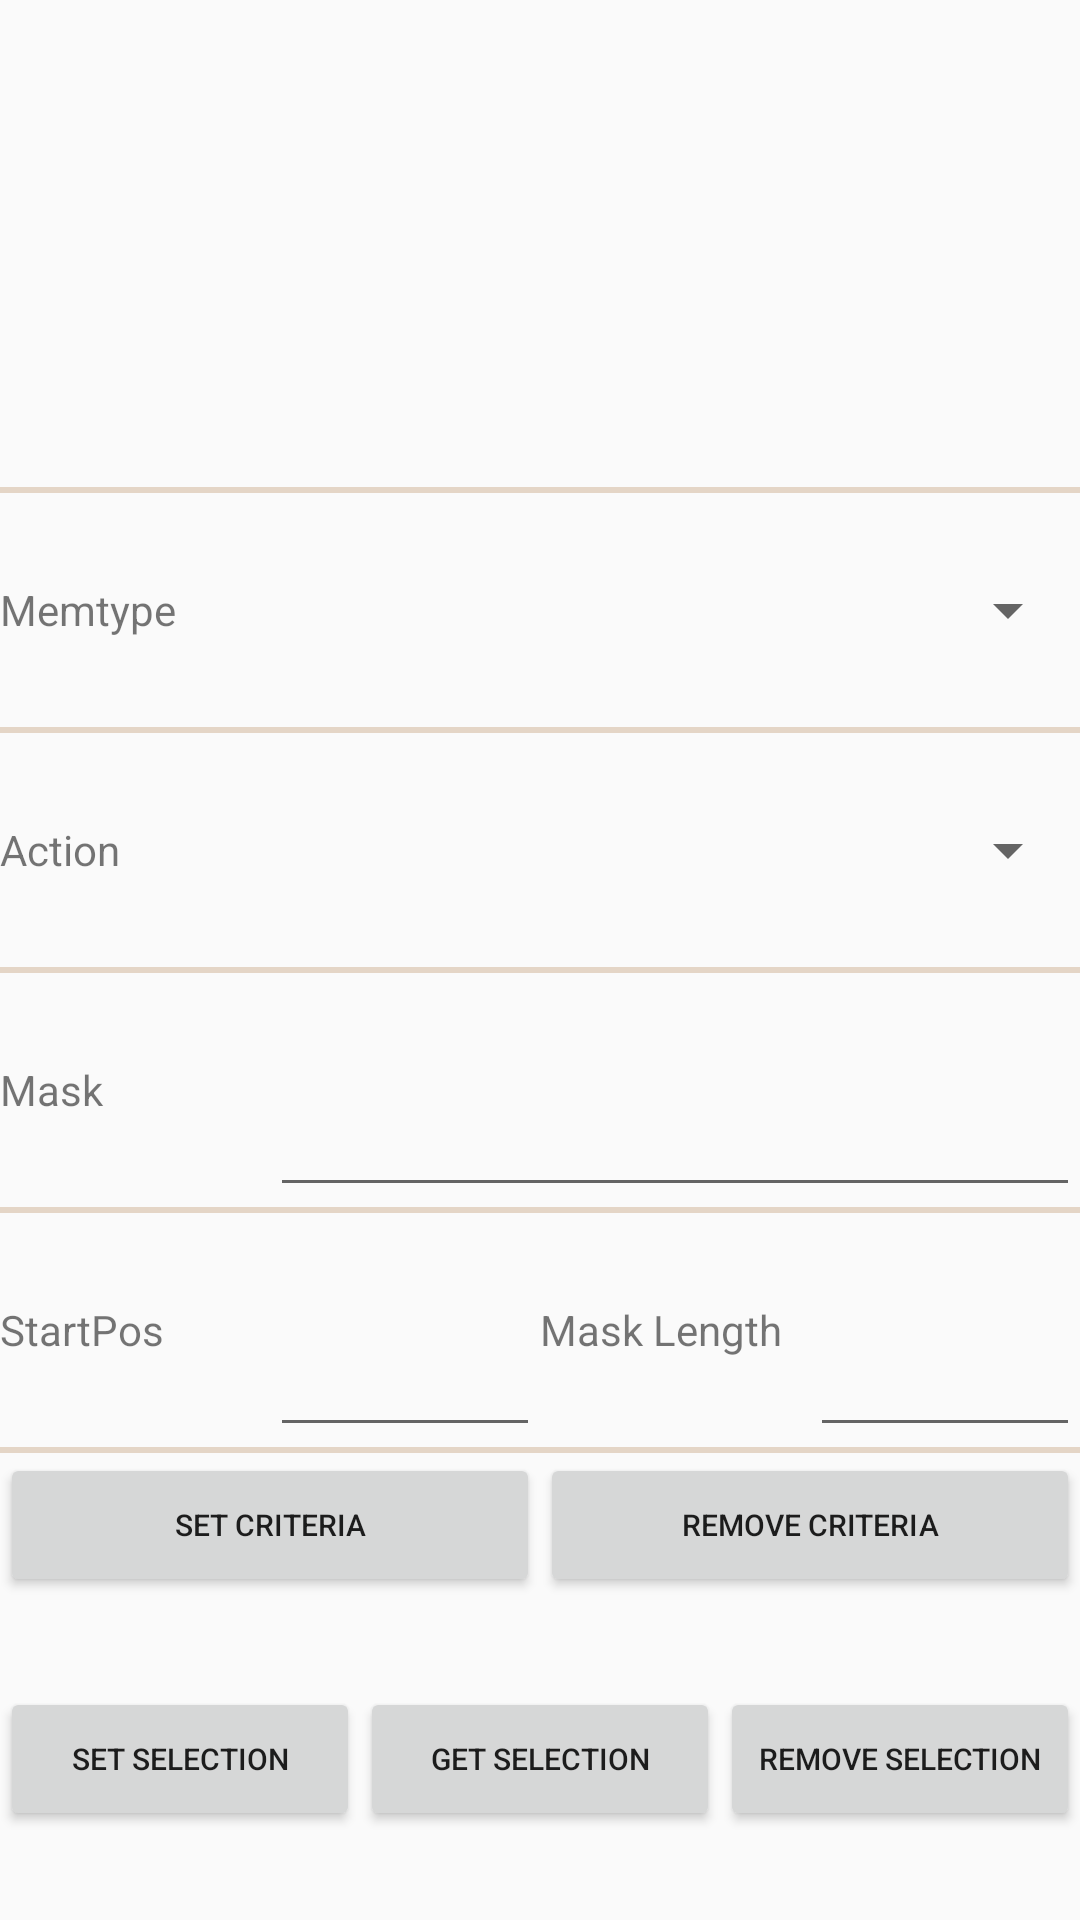

Write the Android layout XML for this screen, with the resource values it uses.
<!-- AndroidManifest.xml: application theme AppTheme -->
<!-- res/layout/rf_selection_frag.xml -->
<?xml version="1.0" encoding="utf-8"?>

<LinearLayout xmlns:android="http://schemas.android.com/apk/res/android"
    xmlns:tools="http://schemas.android.com/tools"
    android:layout_width="match_parent"
    android:layout_height="match_parent"
    android:orientation="vertical"
    tools:context="co.kr.bluebird.rfid.app.bbrfiddemo.MainActivity">
 
    <LinearLayout 
        android:layout_width="match_parent"
        android:layout_height="match_parent"
        android:orientation="vertical">
        
        <LinearLayout android:layout_width="match_parent"
            android:layout_height="match_parent"
            android:layout_weight="0.85" >
            
            <TextView
                android:id="@+id/text_criteria"
                android:layout_width="match_parent"
                android:layout_height="match_parent"
                android:gravity="center_vertical"
                android:textSize="9sp"
                android:text="@string/empty_str" />
                
            
        </LinearLayout>
                
        <LinearLayout android:layout_width="match_parent"
            android:layout_height="2dp"
            android:background="#e4d5c6" />
        
        <LinearLayout android:layout_width="match_parent"
            android:layout_height="match_parent"
            android:layout_weight="1"
            android:orientation="horizontal" >

            <TextView
                android:layout_width="match_parent"
                android:layout_height="match_parent"
                android:gravity="center_vertical"
                android:textSize="14sp"
                android:text="@string/sel_mem_type_str"
                android:layout_weight="1" />
                 
            <Spinner
                android:id="@+id/memtype_spin"
                android:layout_width="match_parent"
                android:layout_height="match_parent"
                android:gravity="center_vertical"
                android:textSize="10sp"
                android:layout_weight="1" />
            
        </LinearLayout>
        
        <LinearLayout android:layout_width="match_parent"
            android:layout_height="2dp"
            android:background="#e4d5c6" />
        
        <LinearLayout android:layout_width="match_parent"
            android:layout_height="match_parent"
            android:layout_weight="1"
            android:orientation="horizontal" >
            
            <TextView
                android:layout_width="match_parent"
                android:layout_height="match_parent"
                android:gravity="center_vertical"
                android:textSize="14sp"
                android:text="@string/sel_action_str"
                android:layout_weight="2" />
                        
            <Spinner
                android:id="@+id/action_spin"
                android:layout_width="match_parent"
                android:layout_height="match_parent"
                android:gravity="center_vertical"
                android:textSize="10sp"
                android:layout_weight="1" />
            
        </LinearLayout>
        
        <LinearLayout android:layout_width="match_parent"
            android:layout_height="2dp"
            android:background="#e4d5c6" />
        
        <LinearLayout android:layout_width="match_parent"
            android:layout_height="match_parent"
            android:layout_weight="1"
            android:orientation="horizontal" >
            
            <TextView
                android:layout_width="match_parent"
                android:layout_height="match_parent"
                android:gravity="center_vertical"
                android:textSize="14sp"
                android:text="@string/sel_mask_str"
                android:layout_weight="3" />
            
            <EditText
                android:id="@+id/mask_edit"
                android:layout_width="match_parent"
                android:layout_weight="1"
                android:textSize="14sp"
                android:layout_height="match_parent" />
            
        </LinearLayout>

        <LinearLayout android:layout_width="match_parent"
            android:layout_height="2dp"
            android:background="#e4d5c6" />
        
        <LinearLayout android:layout_width="match_parent"
            android:layout_height="match_parent"
            android:layout_weight="1"
            android:orientation="horizontal" >

            <TextView
                android:layout_width="match_parent"
                android:layout_height="match_parent"
                android:gravity="center_vertical"
                android:textSize="14sp"
                android:text="@string/sel_start_pos_str"
                android:layout_weight="1" />
            
            <EditText
                android:id="@+id/start_pos_edit"
                android:layout_width="match_parent"
                android:layout_weight="1"
                android:textSize="14sp"
                android:inputType="numberDecimal"
                android:layout_height="match_parent" />
            
            <TextView
                android:layout_width="match_parent"
                android:layout_height="match_parent"
                android:gravity="center_vertical"
                android:textSize="14sp"
                android:text="@string/sel_mask_length_str"
                android:layout_weight="1" />
            
            <EditText
                android:id="@+id/mask_length_edit"
                android:layout_width="match_parent"
                android:layout_weight="1"
                android:textSize="14sp"
                android:inputType="numberDecimal"
                android:layout_height="match_parent" />
            
        </LinearLayout>

        <LinearLayout android:layout_width="match_parent"
            android:layout_height="2dp"
            android:background="#e4d5c6" />


        <LinearLayout android:layout_width="match_parent"
            android:layout_height="match_parent"
            android:layout_weight="1"
            android:orientation="horizontal" >
            
            <Button
                android:id="@+id/set_criteria"
                android:layout_width="match_parent"
                android:layout_weight="1"
                android:layout_height="wrap_content"
                android:layout_gravity="fill"
                android:textSize="10sp"
                android:text="@string/set_criteria_str" />

            <Button
                android:id="@+id/remove_criteria"
                android:layout_width="match_parent"
                android:layout_weight="1"
                android:layout_height="wrap_content"
                android:layout_gravity="fill"
                android:textSize="10sp"
                android:text="@string/remove_criteria_str" />

            
            <Button
                android:id="@+id/read"
                android:visibility="gone"
                android:layout_width="match_parent"
                android:layout_weight="1"
                android:layout_height="wrap_content"
                android:layout_gravity="fill"
                android:textSize="10sp"
                android:text="READ" />
            

        </LinearLayout>

        <LinearLayout android:layout_width="match_parent"
            android:layout_height="match_parent"
            android:layout_weight="1"
            android:orientation="horizontal" >
            
            <Button
                android:id="@+id/set_selection"
                android:layout_width="match_parent"
                android:layout_weight="1"
                android:textSize="10sp"
                android:layout_height="wrap_content"
                android:layout_gravity="fill"
                android:text="@string/set_selection_str" />
            
            <Button
                android:id="@+id/get_selection"
                android:layout_width="match_parent"
                android:layout_weight="1"
                android:textSize="10sp"
                android:layout_height="wrap_content"
                android:layout_gravity="fill"
                android:text="@string/get_selection_str" />
            
            <Button
                android:id="@+id/remove_selection"
                android:layout_width="match_parent"
                android:layout_weight="1"
                android:textSize="10sp"
                android:layout_height="wrap_content"
                android:layout_gravity="fill"
                android:text="@string/remove_selection_str" />
            
        </LinearLayout>
        
    </LinearLayout>

</LinearLayout>
<!-- resources referenced by this layout -->
<resources>
  <string name="empty_str">""</string>
  <string name="get_selection_str">Get Selection</string>
  <string name="remove_criteria_str">Remove Criteria</string>
  <string name="remove_selection_str">Remove Selection</string>
  <string name="sel_action_str">Action</string>
  <string name="sel_mask_length_str">Mask Length</string>
  <string name="sel_mask_str">Mask</string>
  <string name="sel_mem_type_str">Memtype</string>
  <string name="sel_start_pos_str">StartPos</string>
  <string name="set_criteria_str">Set Criteria</string>
  <string name="set_selection_str">Set Selection</string>
  <style name="AppTheme" parent="android:Theme.Material.Light.DarkActionBar">
          
      </style>
</resources>
